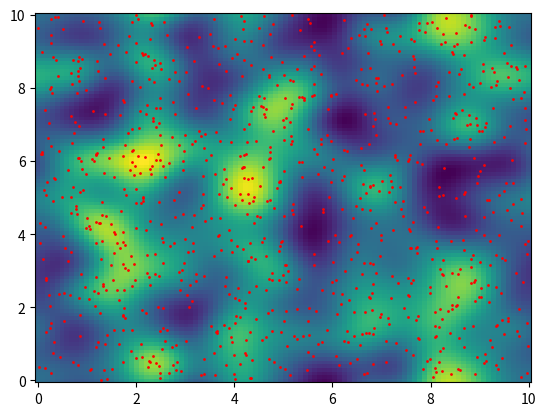
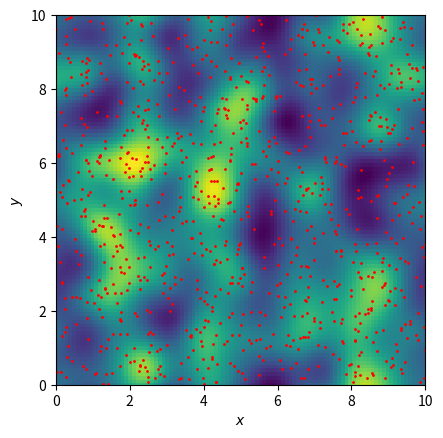

The script that saved these images, in order: (Note: this script raises an exception after producing the figures.)
import numpy as np
import matplotlib.pyplot as plt
from matplotlib.animation import FuncAnimation

def kernel(dx,h):
    """Compute the kernel function for SPH.
    Arguments:
        x: Position of the particle.
        x0: Position of the reference particle.
        h: Smoothing length.
    Returns:
        Kernel value.
    """
    return 1/(2*np.pi*h**2)*np.exp(-0.5*(dx/h)**2)


def density(positions, h, L, grid_size=100):
    """Calculates the density of particles on grid.
    Arguments:
        positions: 2D numpy array of shape (no_particles, 2) containing the x and y coordinates of the particles.
        h: Smoothing length.
        L: Length of the box (for periodic boundary conditions).
        grid_size: Size of the grid for density calculation.
    Returns:
        x: 1D numpy array of x coordinates of the grid.
        y: 1D numpy array of y coordinates of the grid.
        density: 2D numpy array of shape (grid_size, grid_size) containing the density values at each grid point.
    """
    # Genarate grid
    x = np.linspace(0,L,grid_size)
    y = np.linspace(0,L,grid_size)
    X,Y = np.meshgrid(x,y)

    # Apply periodic boundary conditions to distances
    dx = (X[:,:,None]-positions[:,0])#%L
    dx = dx - L * np.round(dx / L)
    dy = (Y[:,:,None]-positions[:,1])#%L
    dy = dy - L * np.round(dy / L)

    # Calculate density
    density = np.sum(kernel(np.sqrt(dx**2 + dy**2), h), axis=2)
    return x,y,density


def animate_particles(positions, L, no_frames):
    """Animate the positions of particles in a 2D space.
    Arguments:
        positions: 3D numpy array of shape (no_steps, no_particles, 2) containing the x and y coordinates of the particles.
        L: Length of the box (for setting limits).
        no_frames: Number of frames to display in the animation.
    """

    fig, ax = plt.subplots()
    ax.set_xlim(0, L)
    ax.set_ylim(0, L)
    ax.set_xlabel("$x$")
    ax.set_ylabel("$y$")
    ax.set_aspect("equal")
    scatter, = ax.plot(positions[0,:,0], positions[0,:,1], linestyle="None", marker="o", markersize=1, color="red")
    x,y,rho = density(positions[0], 0.5, L)
    mesh = ax.pcolor(x,y,rho, cmap="viridis")

    def update(frame):
        """Update the scatter plot for each frame."""
        print(f"frame {frame}")
        scatter.set_xdata(positions[frame,:,0])
        scatter.set_ydata(positions[frame,:,1])
        x,y,rho = density(positions[frame], 0.5, L)
        mesh.set_array(rho.ravel())
        return scatter,mesh

    ani = FuncAnimation(fig, update, frames=no_frames, interval=50)
    plt.show()
    ani.save("animation.mp4", fps=30, extra_args=['-vcodec', 'libx264'], dpi=300)

def integrate(initial_positions, initial_velocities, L, dt, no_steps):
    """Integrate the positions and velocities of particles in a 2D space.
    Arguments:
        initial_positions: 2D numpy array of shape (no_particles, 2) containing the initial x and y coordinates of the particles.
        initial_velocities: 2D numpy array of shape (no_particles, 2) containing the initial x and y velocities of the particles.
        L: Length of the box (for periodic boundary conditions).
        dt: Time step for integration.
        no_steps: Number of time steps to integrate.
    Returns:
        positions: 3D numpy array of shape (no_steps, no_particles, 2) containing the x and y coordinates of the particles at each time step.
        velocities: 3D numpy array of shape (no_steps, no_particles, 2) containing the x and y velocities of the particles at each time step.
    """
    positions = np.zeros((no_steps, initial_positions.shape[0], 2))
    velocities = np.zeros((no_steps, initial_positions.shape[0], 2))
    positions[0] = initial_positions
    velocities[0] = initial_velocities

    for i in range(1, no_steps):
        positions[i] = positions[i-1] + velocities[i-1] * dt
        positions[i] %= L  # Apply periodic boundary conditions
        velocities[i] = velocities[i-1]  # Assuming constant velocity for simplicity

    return positions, velocities

if __name__ == "__main__":
    no_particles = 1000
    no_steps = 100
    L = 10
    v0 = 0.1
    dt = 0.1
    initial_positions = np.random.random(size=(no_particles,2))*L
    initial_velocities = np.random.normal(size=(no_particles,2))*v0

    positions, velocities = integrate(initial_positions, initial_velocities, L, dt, no_steps)
    fig, ax = plt.subplots()
    x,y,rho = density(positions[0], 0.5, L)
    ax.pcolor(x,y,rho, cmap="viridis")
    ax.scatter(positions[0,:,0], positions[0,:,1], color="red", s=1)
    plt.show()
    animate_particles(positions, L, no_frames=100)
    
